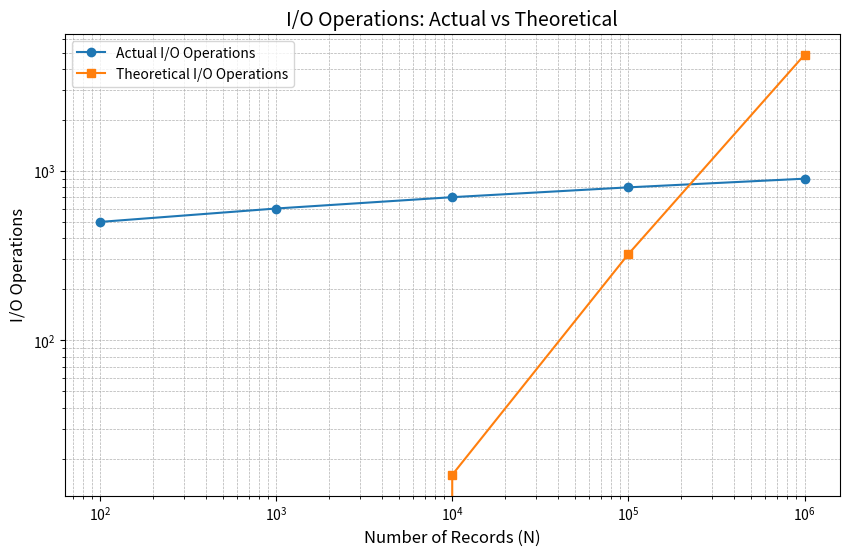

Write the Python code that produced this figure.
import numpy as np
import matplotlib.pyplot as plt

# Function to compute the given equation
def io_operations_equation(N, b, n):
    return (2 * N / (b * np.log2(n))) * np.log2(N / b)

# Input: array of N records and actual I/O operations
N_values = np.array([100, 1000, 10000, 100000, 1000000])  # Example N values (you can replace these)
io_operations_actual = np.array([500, 600, 700, 800, 900])  # Replace with your actual I/O operations
b = 1024  # Replace with your chosen value for b (block size)
n = 16    # Replace with your chosen value for n (number of tapes)

# Compute theoretical I/O operations
io_operations_theoretical = io_operations_equation(N_values, b, n)

# Plotting
plt.figure(figsize=(10, 6))
plt.loglog(N_values, io_operations_actual, 'o-', label='Actual I/O Operations')
plt.loglog(N_values, io_operations_theoretical, 's-', label='Theoretical I/O Operations')

# Adding labels, title, and legend
plt.xlabel('Number of Records (N)', fontsize=12)
plt.ylabel('I/O Operations', fontsize=12)
plt.title('I/O Operations: Actual vs Theoretical', fontsize=14)
plt.legend()
plt.grid(which='both', linestyle='--', linewidth=0.5)
plt.show()
